Run: headless pygame with SDL's dummy video driver; simulated clock (each Clock.tick advances the game by its frame time, no real sleeping); random seed 0; keys injected as events and as key.get_pressed() state; no mouse input.
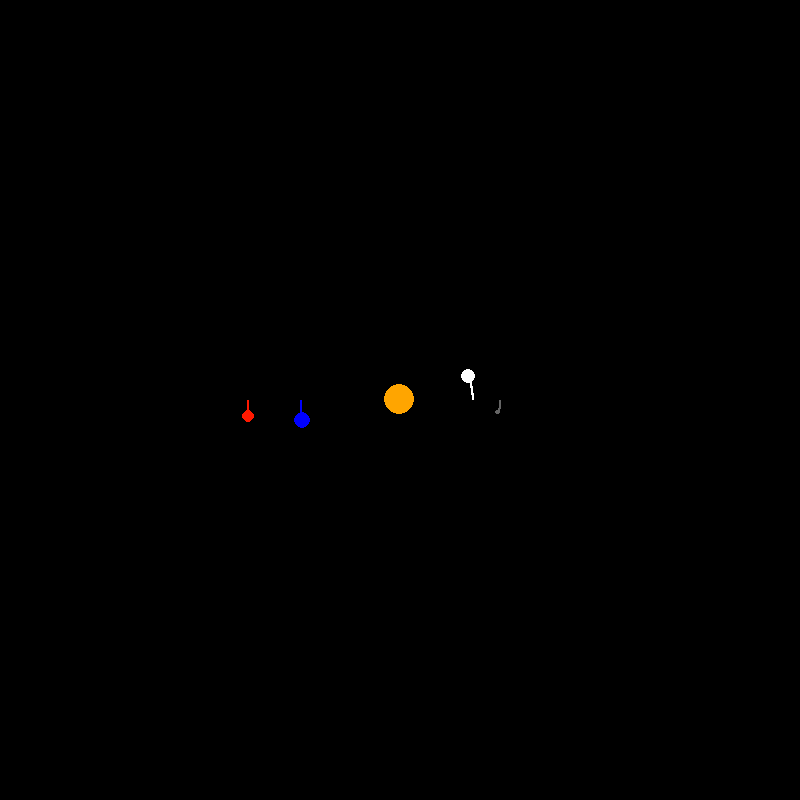
Frame 1 of 4 · flips 1–60 · no input
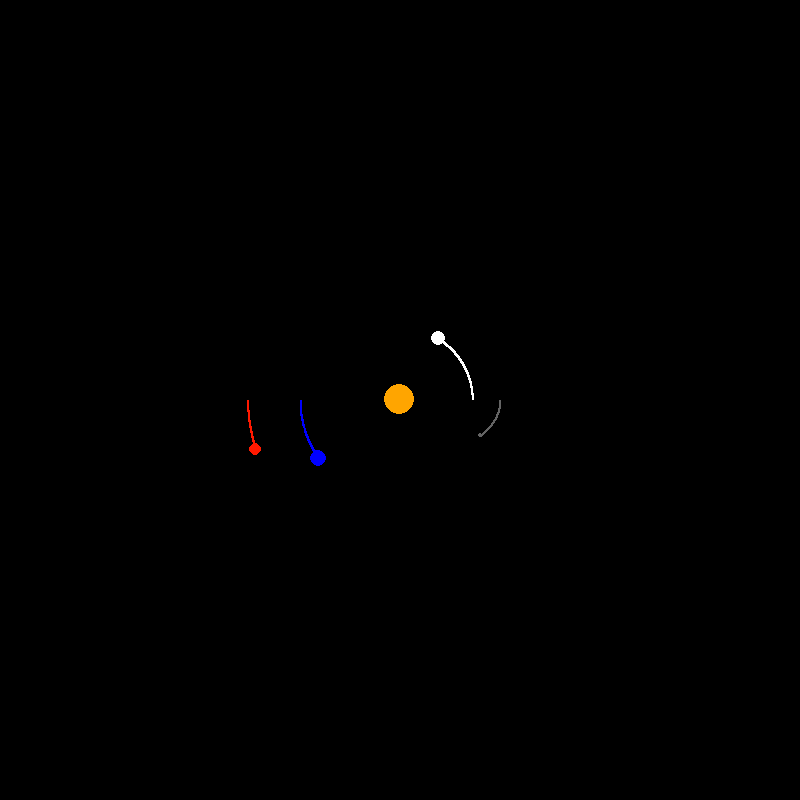
Frame 2 of 4 · flips 61–180 · tapped SPACE, RETURN · held RIGHT (→), D
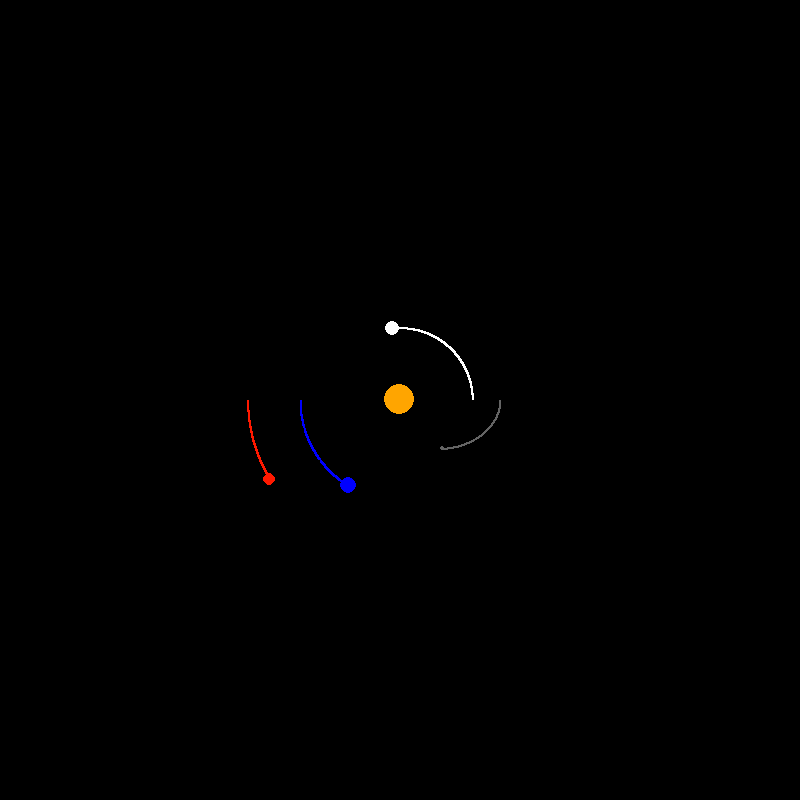
Frame 3 of 4 · flips 181–300 · held DOWN (↓), S
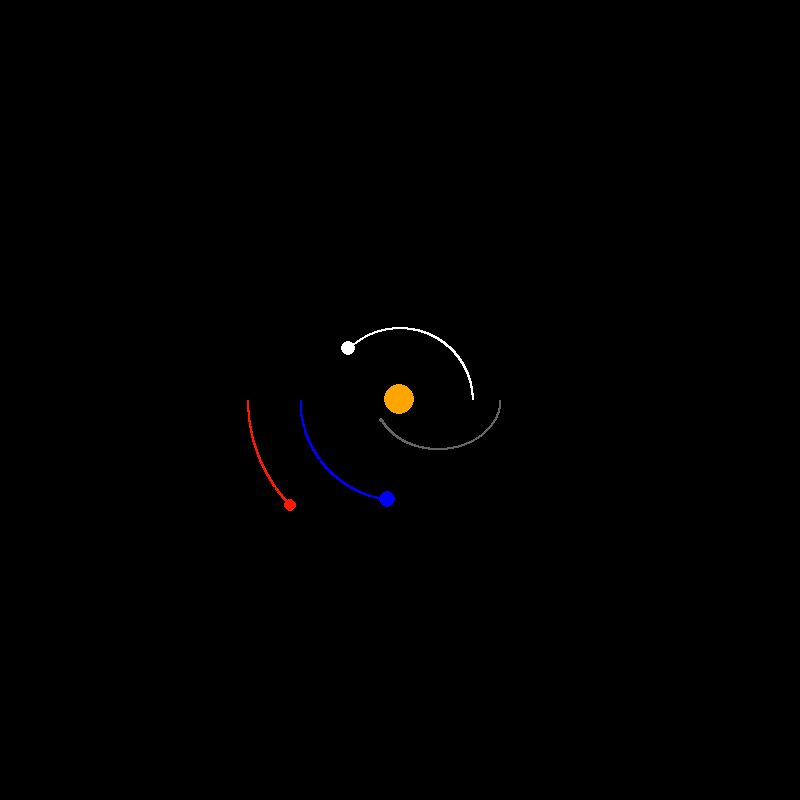
Frame 4 of 4 · flips 301–420 · held LEFT (←), A, UP (↑), W

The pygame program that drew these frames:

import time
import math
import pygame
import random
pygame.init()


WIDTH, HEIGHT = 800,800
WIN = pygame.display.set_mode((WIDTH, HEIGHT))

class Body:
    G = 6.67428e-11
    AU = 149.6e6 * 1000
    TIMESTEP = 360 * 12
    SCALE = 100 / AU

    def __init__(self, x, y, radius, mass, colour):
        self.x = x
        self.y = y
        self.radius = radius
        self.mass = mass
        self.colour = colour

        self.trail = []

        self.xv = 0
        self.yv = 0


    def force(self, obj):
        obj_x = obj.x
        obj_y = obj.y
        obj_dist_x = obj_x - self.x
        obj_dist_y = obj_y - self.y

        dist = math.sqrt(obj_dist_x ** 2 + obj_dist_y ** 2)
        force = self.G * self.mass * obj.mass / dist ** 2

        angle = math.atan2(obj_dist_y, obj_dist_x)

        force_x = math.cos(angle) * force
        force_y = math.sin(angle) * force

        return force_x, force_y


    def position(self, bodies):
        total_force_x = total_force_y = 0

        for body in bodies:
            if self == body:
                continue

            force_x, force_y = self.force(body)
            total_force_x += force_x
            total_force_y += force_y

            self.xv += total_force_x / self.mass * self.TIMESTEP
            self.yv += total_force_y / self.mass * self.TIMESTEP

            self.x += self.xv * self.TIMESTEP
            self.y += self.yv * self.TIMESTEP

            self.trail.append((self.x, self.y))

    def plot(self, win):
        x = self.x * self.SCALE + WIDTH / 2
        y = self.y * self.SCALE + HEIGHT / 2

        if len(self.trail) > 2:
            update = []
            for point in self.trail:
                x, y = point
                x = x * self.SCALE + WIDTH / 2
                y = y * self.SCALE + HEIGHT / 2
                update.append((x,y))

            pygame.draw.lines(win, self.colour, False, update, 2)
        pygame.draw.circle(win,self.colour, (x,y), self.radius)







def run_SOL():
    run = True
    clock = pygame.time.Clock()

    SUN = Body(0, 0, 15, 1.98892 * 10 ** 30, (255,165,0))
    EARTH = Body(-1 * Body.AU, 2, 8, 5.9742 * 10**24,(0,0,255))
    EARTH.yv = 29.783 * 1000
    MARS = Body(-1.524 * Body.AU, 0, 6, 6.39 * 10**23, (255,25,0))
    MARS.yv = 24.077 * 1000
    VENUS = Body(0.723 * Body.AU, 0, 7, 4.865 * 10**24, (255,255,255))
    VENUS.yv = -35.02 * 1000

    asteroid = Body(1 * Body.AU, 2, 2, 5 * 10**17, (100,100,100))
    asteroid.yv = 18.40 * 1000

    bodies = [SUN, EARTH, MARS, VENUS, asteroid]
    while run:
        clock.tick(120)
        WIN.fill((0, 0, 0))


        for event in pygame.event.get():
            if event.type == pygame.QUIT:
                run = False
        for body in bodies:
            body.position(bodies)
            body.plot(WIN)
        pygame.display.update()
    pygame.quit()





run_SOL()
